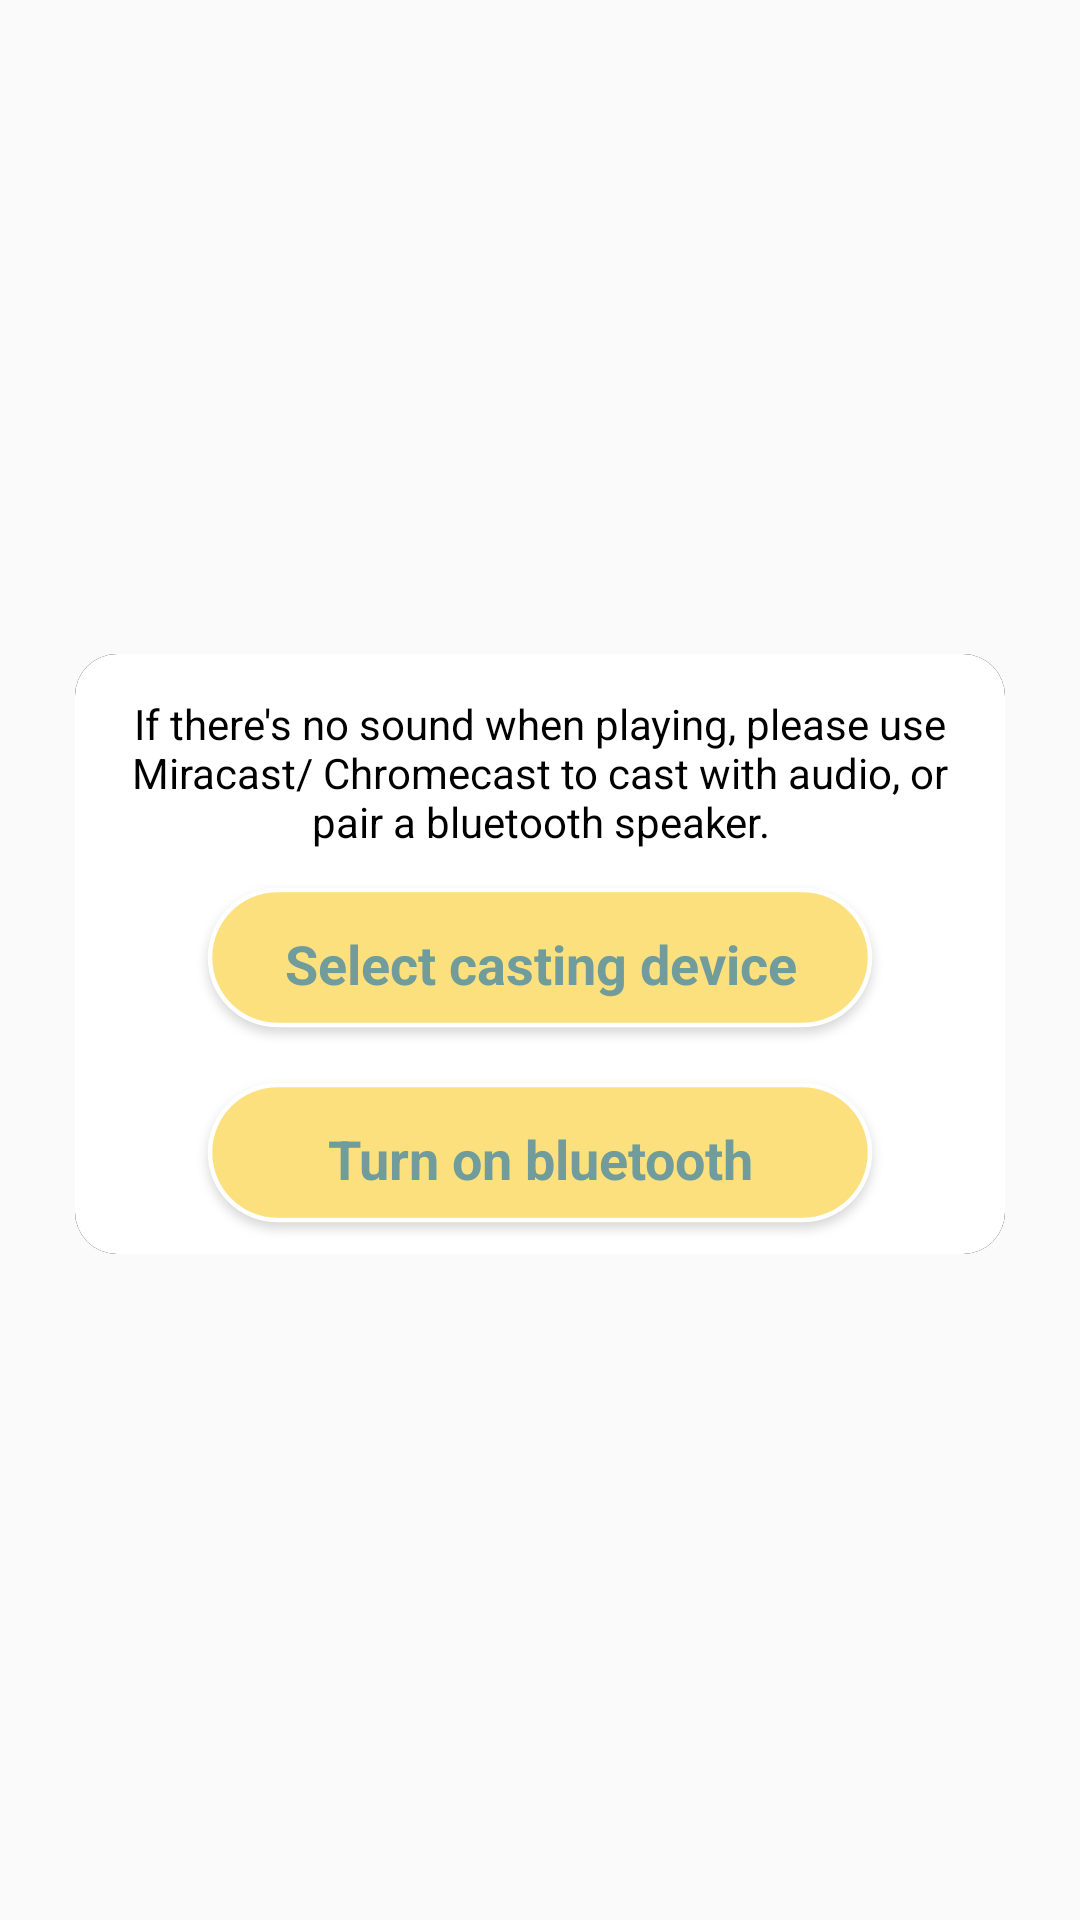

Produce the Android XML layout that renders to this screen, including the resource entries it uses.
<!-- AndroidManifest.xml: application theme AppTheme -->
<!-- res/layout/dialog_game_info.xml -->
<?xml version="1.0" encoding="utf-8"?>
<androidx.constraintlayout.widget.ConstraintLayout android:layout_width="wrap_content" android:layout_height="wrap_content"
  xmlns:android="http://schemas.android.com/apk/res/android" xmlns:app="http://schemas.android.com/apk/res-auto">
    <ImageView android:id="@id/iv_dialog" android:layout_width="wrap_content" android:layout_height="wrap_content" app:layout_constraintBottom_toBottomOf="parent" app:layout_constraintEnd_toEndOf="parent" app:layout_constraintStart_toStartOf="parent" app:layout_constraintTop_toTopOf="parent" app:srcCompat="@drawable/ic_dialog" />
    <TextView android:gravity="center_horizontal" android:id="@id/tv_hint_02" android:layout_width="0.0dp" android:layout_height="wrap_content" android:text="@string/text_game_hint_02" android:layout_marginStart="16.0dp" android:layout_marginEnd="16.0dp" app:layout_constraintBottom_toBottomOf="@id/iv_dialog" app:layout_constraintEnd_toEndOf="@id/iv_dialog" app:layout_constraintStart_toStartOf="@id/iv_dialog" app:layout_constraintTop_toTopOf="@id/iv_dialog" app:layout_constraintVertical_bias="0.1" />
    <Button android:textAppearance="@style/TextAppearance.AppCompat.Medium" android:textStyle="bold" android:textColor="@drawable/connect_button_text_color" android:id="@id/btn_casting_setting" android:background="@drawable/gameinfo_connect_selector" android:layout_width="wrap_content" android:layout_height="wrap_content" android:text="@string/text_casting_setting" app:layout_constraintBottom_toTopOf="@id/btn_bt_setting" app:layout_constraintEnd_toEndOf="@id/iv_dialog" app:layout_constraintStart_toStartOf="@id/iv_dialog" app:layout_constraintTop_toBottomOf="@id/tv_hint_02" />
    <Button android:textAppearance="@style/TextAppearance.AppCompat.Medium" android:textStyle="bold" android:textColor="@drawable/connect_button_text_color" android:id="@id/btn_bt_setting" android:background="@drawable/gameinfo_connect_selector" android:layout_width="wrap_content" android:layout_height="wrap_content" android:text="@string/text_bt_setting" app:layout_constraintBottom_toBottomOf="@id/iv_dialog" app:layout_constraintEnd_toEndOf="@id/iv_dialog" app:layout_constraintStart_toStartOf="@id/iv_dialog" app:layout_constraintTop_toBottomOf="@id/btn_casting_setting" />
</androidx.constraintlayout.widget.ConstraintLayout>
<!-- resources referenced by this layout -->
<resources>
  <string name="text_bt_setting">Turn on bluetooth</string>
  <string name="text_casting_setting">Select casting device</string>
  <string name="text_game_hint_02">"If there's no sound when playing, please use Miracast/ Chromecast to cast with audio, or pair a bluetooth speaker."</string>
  <color name="colorAccent">#ff8e29</color>
  <color name="colorPrimary">#ff8e29</color>
  <style name="Theme.AppCompat.Light" parent="@style/Base.Theme.AppCompat.Light" />
  <style name="Base.Theme.AppCompat.Light" parent="@style/Base.V21.Theme.AppCompat.Light" />
  <style name="Platform.AppCompat.Light" parent="@style/Platform.V21.AppCompat.Light" />
  <style name="Widget.AppCompat.TextView" parent="@style/Base.Widget.AppCompat.TextView" />
  <dimen name="abc_action_bar_default_height_material">56.0dp</dimen>
  <style name="Widget.AppCompat.ActionMode" parent="@style/Base.Widget.AppCompat.ActionMode" />
  <style name="AlertDialog.AppCompat.Light" parent="@style/Base.AlertDialog.AppCompat.Light" />
  <style name="Widget.AppCompat.ButtonBar" parent="@style/Base.Widget.AppCompat.ButtonBar" />
  <style name="Widget.AppCompat.Button" parent="@style/Base.Widget.AppCompat.Button" />
  <style name="Widget.AppCompat.Button.Small" parent="@style/Base.Widget.AppCompat.Button.Small" />
  <color name="accent_material_light">@color/material_deep_teal_500</color>
  <color name="background_floating_material_light">@android:color/white</color>
  <color name="button_material_light">#ffd6d7d7</color>
  <color name="ripple_material_light">#1f000000</color>
  <color name="error_color_material_light">#ff5722</color>
  <color name="primary_material_light">@color/material_grey_100</color>
  <color name="primary_dark_material_light">@color/material_grey_600</color>
  <dimen name="abc_dialog_corner_radius_material">2.0dp</dimen>
  <dimen name="abc_dialog_padding_material">24.0dp</dimen>
  <style name="ThemeOverlay.AppCompat.Dialog" parent="@style/Base.ThemeOverlay.AppCompat.Dialog" />
  <style name="Widget.AppCompat.EditText" parent="@style/Base.Widget.AppCompat.EditText" />
  <style name="Widget.AppCompat.ImageButton" parent="@style/Base.Widget.AppCompat.ImageButton" />
  <style name="Widget.AppCompat.ListMenuView" parent="@style/Base.Widget.AppCompat.ListMenuView" />
  <dimen name="abc_list_item_height_material">64.0dp</dimen>
  <dimen name="abc_list_item_height_large_material">80.0dp</dimen>
  <dimen name="abc_list_item_height_small_material">48.0dp</dimen>
  <dimen name="abc_list_item_padding_horizontal_material">@dimen/abc_action_bar_content_inset_material</dimen>
  <style name="Theme.AppCompat.CompactMenu" parent="@style/Base.Theme.AppCompat.CompactMenu" />
  <dimen name="abc_panel_menu_list_width">296.0dp</dimen>
  <style name="Widget.AppCompat.RatingBar" parent="@style/Base.Widget.AppCompat.RatingBar" />
  <style name="Widget.AppCompat.Light.SearchView" parent="@style/Widget.AppCompat.SearchView" />
  <style name="Widget.AppCompat.SeekBar" parent="@style/Base.Widget.AppCompat.SeekBar" />
  <style name="Widget.AppCompat.Spinner" parent="@style/Base.Widget.AppCompat.Spinner" />
  <style name="Widget.AppCompat.Toolbar" parent="@style/Base.Widget.AppCompat.Toolbar" />
  <color name="foreground_material_dark">@android:color/white</color>
  <style name="Base.Widget.AppCompat.TextView" parent="@android:style/Widget.Material.TextView" />
  <style name="Widget.AppCompat.ActionButton" parent="@style/Base.Widget.AppCompat.ActionButton" />
  <style name="Base.AlertDialog.AppCompat.Light" parent="@style/Base.AlertDialog.AppCompat" />
  <style name="Base.Widget.AppCompat.ButtonBar" parent="@android:style/Widget.Material.ButtonBar" />
  <style name="Base.Widget.AppCompat.Button" parent="@android:style/Widget.Material.Button" />
  <color name="material_deep_teal_500">#ff008577</color>
  <color name="material_grey_100">#fff5f5f5</color>
  <color name="material_grey_600">#ff757575</color>
  <dimen name="abc_action_bar_content_inset_material">16.0dp</dimen>
</resources>
